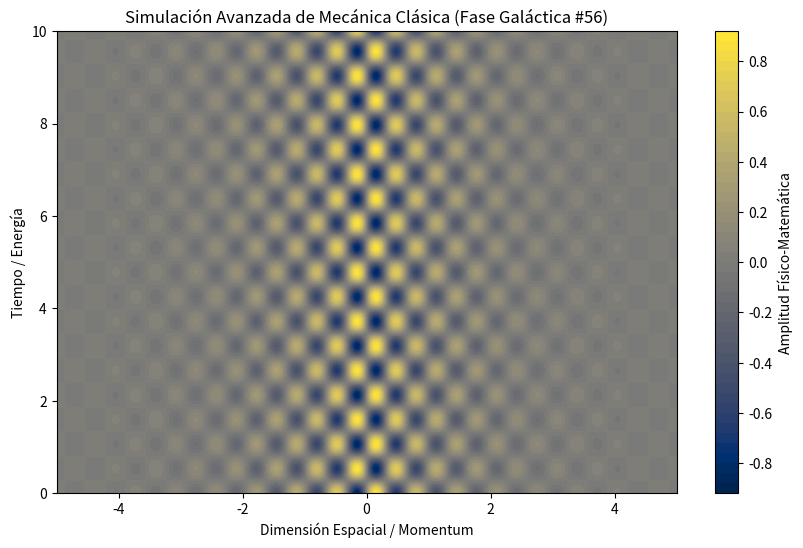

Reproduce this figure in Python.
%matplotlib inline
# Simulación Galáctica: Mecánica Clásica - Variante 56
import numpy as np
import matplotlib.pyplot as plt

# Parámetros Físicos Aleatorios
param_1 = 9.686
param_2 = 5.913
param_3 = 0.754

t = np.linspace(0, 10, 500)
x = np.linspace(-5, 5, 500)
X, T = np.meshgrid(x, t)

# Ecuación Base (Avanzada)
Z = np.sin(X * param_1) * np.cos(T * param_2) * np.exp(-np.abs(X) * param_3)

plt.figure(figsize=(10, 6))
plt.contourf(X, T, Z, 50, cmap='cividis')
plt.colorbar(label='Amplitud Físico-Matemática')
plt.title(r'Simulación Avanzada de Mecánica Clásica (Fase Galáctica #56)')
plt.xlabel('Dimensión Espacial / Momentum')
plt.ylabel('Tiempo / Energía')
plt.show()
